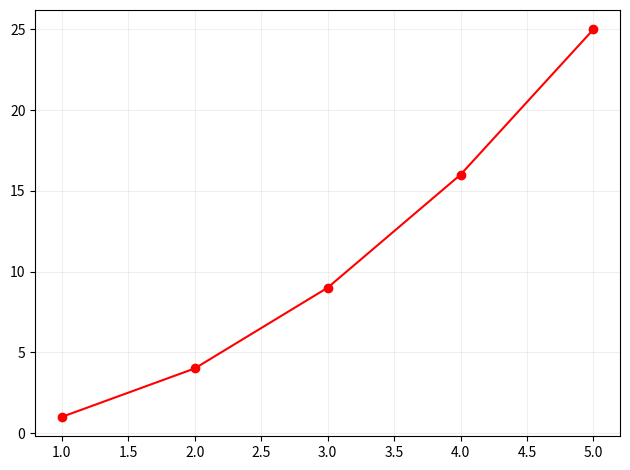

Recreate this plot in Python.
import matplotlib.pyplot as plt
x = [1,2,3,4,5]
y =[1,4,9,16,25]

plt.plot(x,y,marker="o",color="red")
plt.grid(True,alpha=0.2)
plt.tight_layout()
plt.show()